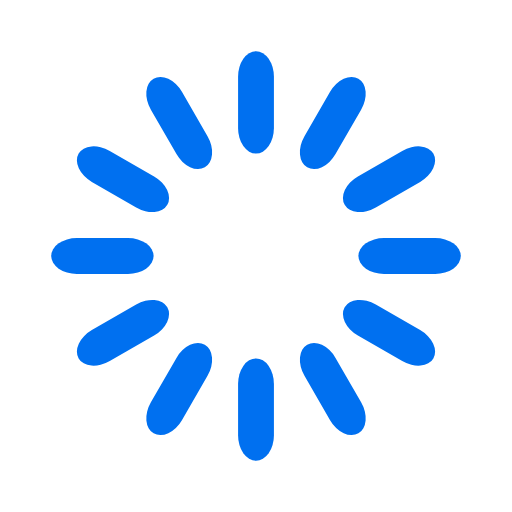
t = 0.00 s
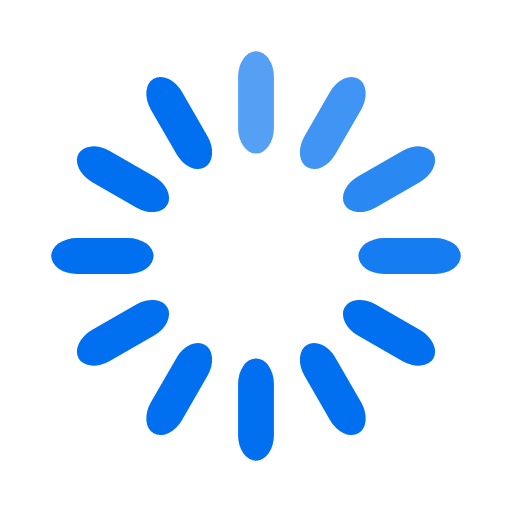
t = 0.33 s
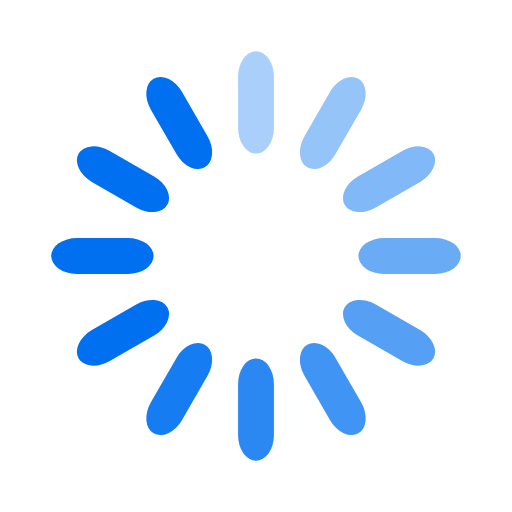
t = 0.67 s
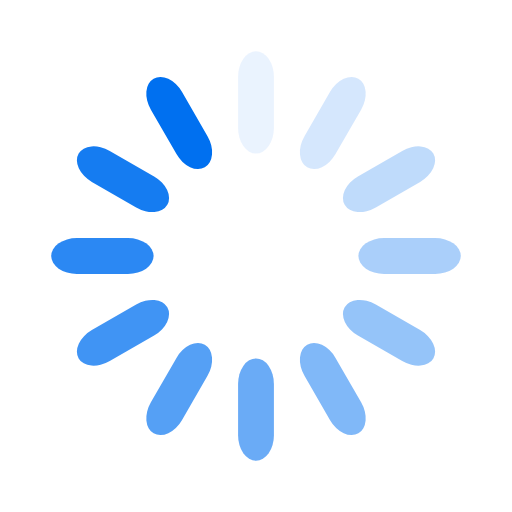
t = 0.92 s
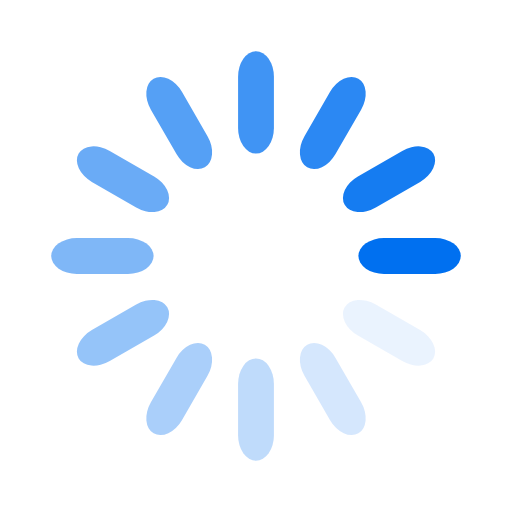
t = 1.25 s
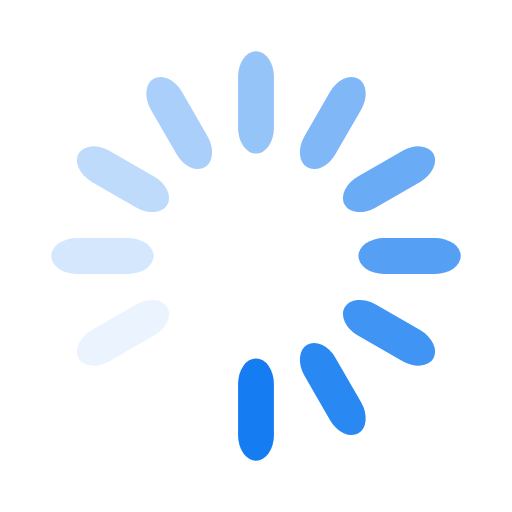
t = 1.58 s

The animated SVG that drew these frames (rendered in a browser with its animation timeline set to each time). Animation: 12 SMIL elements (animate=12); one cycle of 1.92 s, repeats indefinitely.

<svg width='40px' height='40px' xmlns="http://www.w3.org/2000/svg" viewBox="0 0 100 100" preserveAspectRatio="xMidYMid" class="uil-default">
  <rect x="0" y="0" width="40" height="40" fill="none" class="bk"></rect>
  <rect x='46.5' y='40' width='7' height='20' rx='5' ry='5' fill='#0070f0' transform='rotate(0 50 50) translate(0 -30)'>
    <animate attributeName='opacity' from='1' to='0' dur='1s' begin='0s' repeatCount='indefinite' />
  </rect>
  <rect x='46.5' y='40' width='7' height='20' rx='5' ry='5' fill='#0070f0' transform='rotate(30 50 50) translate(0 -30)'>
    <animate attributeName='opacity' from='1' to='0' dur='1s' begin='0.08333333333333333s' repeatCount='indefinite' />
  </rect>
  <rect x='46.5' y='40' width='7' height='20' rx='5' ry='5' fill='#0070f0' transform='rotate(60 50 50) translate(0 -30)'>
    <animate attributeName='opacity' from='1' to='0' dur='1s' begin='0.16666666666666666s' repeatCount='indefinite' />
  </rect>
  <rect x='46.5' y='40' width='7' height='20' rx='5' ry='5' fill='#0070f0' transform='rotate(90 50 50) translate(0 -30)'>
    <animate attributeName='opacity' from='1' to='0' dur='1s' begin='0.25s' repeatCount='indefinite' />
  </rect>
  <rect x='46.5' y='40' width='7' height='20' rx='5' ry='5' fill='#0070f0' transform='rotate(120 50 50) translate(0 -30)'>
    <animate attributeName='opacity' from='1' to='0' dur='1s' begin='0.3333333333333333s' repeatCount='indefinite' />
  </rect>
  <rect x='46.5' y='40' width='7' height='20' rx='5' ry='5' fill='#0070f0' transform='rotate(150 50 50) translate(0 -30)'>
    <animate attributeName='opacity' from='1' to='0' dur='1s' begin='0.4166666666666667s' repeatCount='indefinite' />
  </rect>
  <rect x='46.5' y='40' width='7' height='20' rx='5' ry='5' fill='#0070f0' transform='rotate(180 50 50) translate(0 -30)'>
    <animate attributeName='opacity' from='1' to='0' dur='1s' begin='0.5s' repeatCount='indefinite' />
  </rect>
  <rect x='46.5' y='40' width='7' height='20' rx='5' ry='5' fill='#0070f0' transform='rotate(210 50 50) translate(0 -30)'>
    <animate attributeName='opacity' from='1' to='0' dur='1s' begin='0.5833333333333334s' repeatCount='indefinite' />
  </rect>
  <rect x='46.5' y='40' width='7' height='20' rx='5' ry='5' fill='#0070f0' transform='rotate(240 50 50) translate(0 -30)'>
    <animate attributeName='opacity' from='1' to='0' dur='1s' begin='0.6666666666666666s' repeatCount='indefinite' />
  </rect>
  <rect x='46.5' y='40' width='7' height='20' rx='5' ry='5' fill='#0070f0' transform='rotate(270 50 50) translate(0 -30)'>
    <animate attributeName='opacity' from='1' to='0' dur='1s' begin='0.75s' repeatCount='indefinite' />
  </rect>
  <rect x='46.5' y='40' width='7' height='20' rx='5' ry='5' fill='#0070f0' transform='rotate(300 50 50) translate(0 -30)'>
    <animate attributeName='opacity' from='1' to='0' dur='1s' begin='0.8333333333333334s' repeatCount='indefinite' />
  </rect>
  <rect x='46.5' y='40' width='7' height='20' rx='5' ry='5' fill='#0070f0' transform='rotate(330 50 50) translate(0 -30)'>
    <animate attributeName='opacity' from='1' to='0' dur='1s' begin='0.9166666666666666s' repeatCount='indefinite' />
  </rect>
</svg>